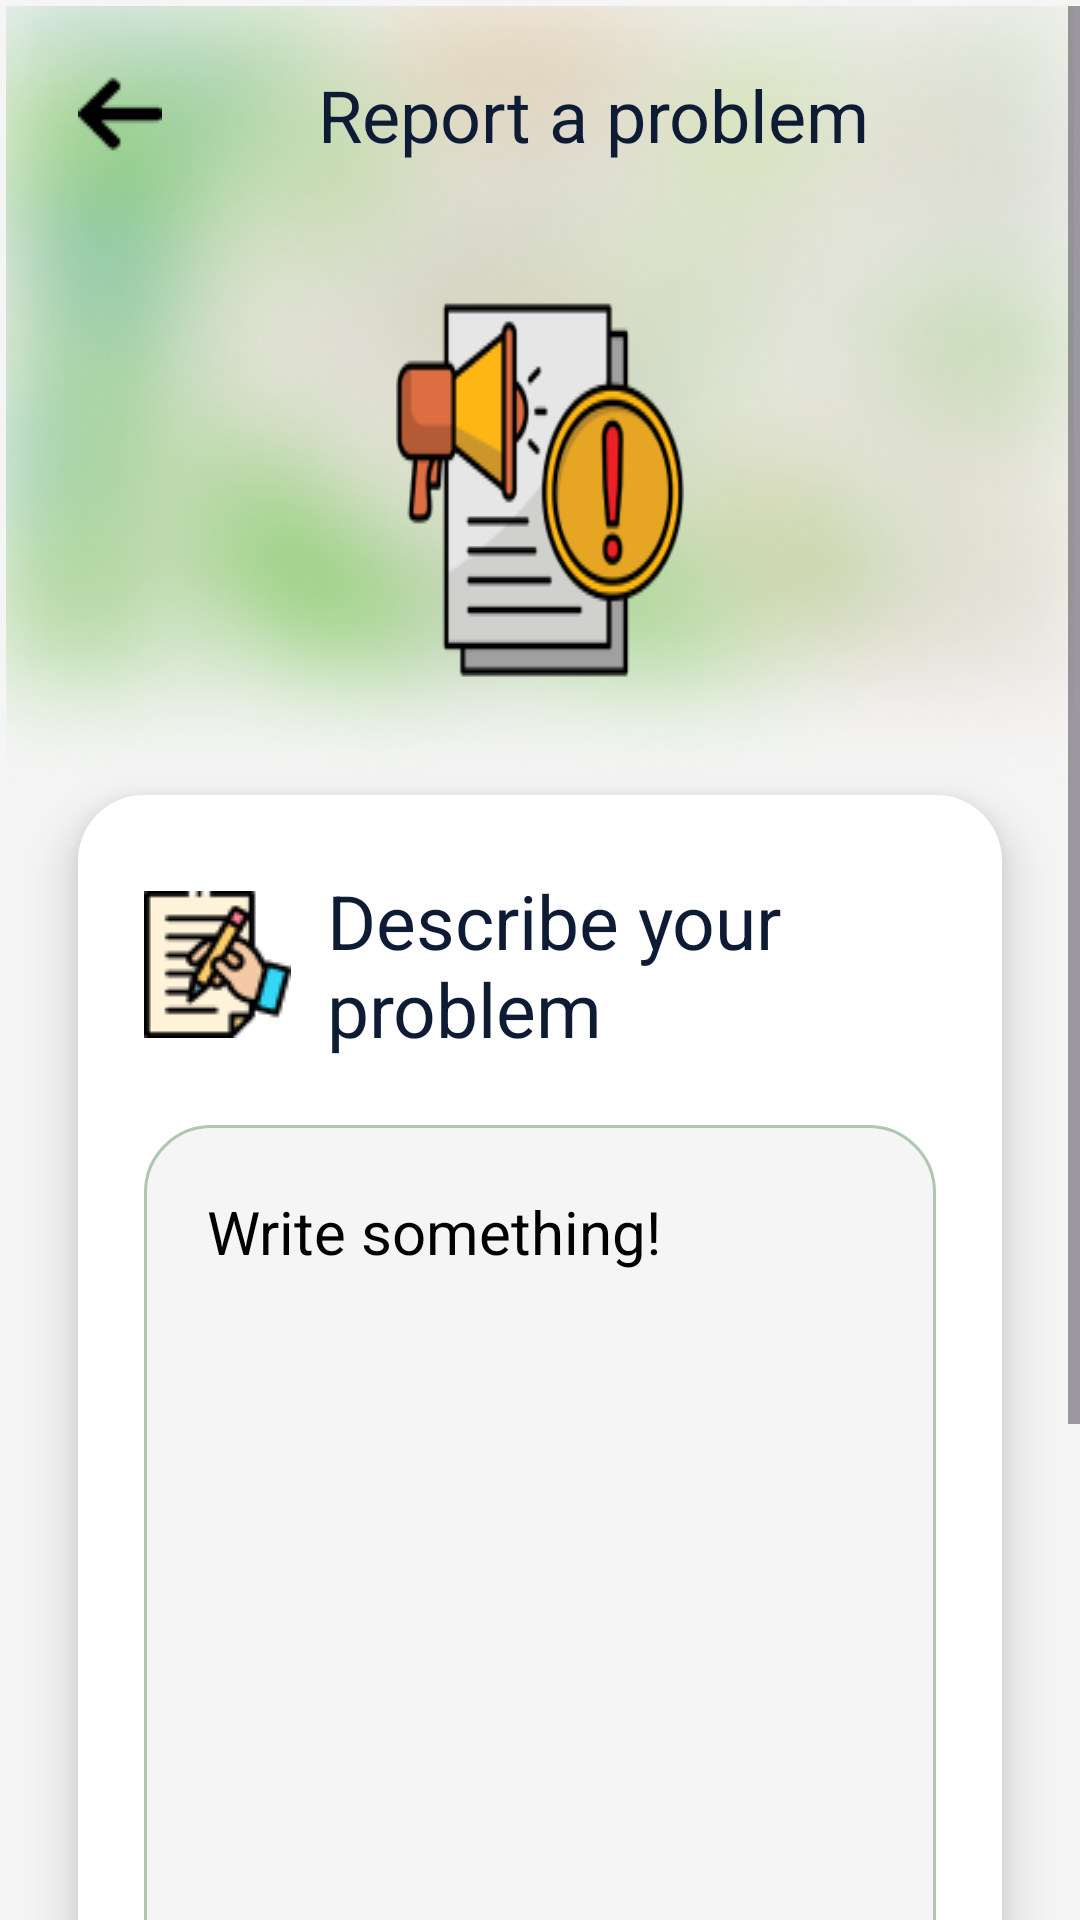

Reconstruct the res/layout file that produces this screen, plus the resources it refers to.
<!-- AndroidManifest.xml: application theme Theme.PotholePatrol -->
<!-- res/layout/activity_report.xml -->
<LinearLayout
    xmlns:android="http://schemas.android.com/apk/res/android"
    xmlns:tools="http://schemas.android.com/tools"
    xmlns:app="http://schemas.android.com/apk/res-auto"
    android:background="#FFFFFF"
    android:orientation="vertical"
    android:layout_width="match_parent"
    android:layout_height="match_parent"
    android:clipToPadding="false"
    android:clipChildren="false">


    <ScrollView
        android:clipToPadding="false"
        android:id="@+id/rqsguqb3u54s"
        android:layout_width="match_parent"
        android:layout_height="0dp"
        android:layout_weight="1"
        android:background="#F5F5F5"
        android:paddingTop="2dp">
        <LinearLayout
            android:layout_width="match_parent"
            android:layout_height="match_parent"
            android:orientation="vertical">
            <RelativeLayout
                android:id="@+id/ref4lwpqm4xc_rl"
                android:layout_width="match_parent"
                android:layout_height="263dp"
                android:layout_marginBottom="0dp"
                android:layout_marginHorizontal="2dp"
                >
                <ImageView
                    android:id="@+id/ref4lwpqm4xc"
                    android:layout_width="match_parent"
                    android:layout_height="263dp"
                    android:src="@drawable/image_4"
                    android:scaleType="fitXY"
                    />
                <LinearLayout
                    android:paddingTop="20dp"
                    android:layout_width="match_parent"
                    android:layout_height="match_parent"
                    android:orientation="vertical">

                    <LinearLayout
                        android:id="@+id/raj3dmq3lzn"
                        android:layout_width="match_parent"
                        android:layout_height="wrap_content"
                        android:gravity="center_vertical"
                        android:layout_marginBottom="35dp"
                        android:layout_marginHorizontal="24dp"
                        android:orientation="horizontal">
                        <ImageView
                            android:id="@+id/rcncpes6r7fi"
                            android:layout_width="28dp"
                            android:layout_height="28dp"
                            android:layout_marginEnd="52dp"
                            android:scaleType="fitXY"
                            android:src="@drawable/right_arrow"
                            />

                        <TextView
                            android:id="@+id/rahafly88p1"
                            android:layout_width="match_parent"
                            android:layout_height="wrap_content"
                            android:layout_weight="1"
                            android:text="Report a problem"
                            android:textColor="#0D1B34"
                            android:textSize="24sp" />
                    </LinearLayout>

                    <ImageView
                        android:id="@+id/rl08sps8zj5"
                        android:layout_width="match_parent"
                        android:layout_height="148dp"
                        android:layout_marginHorizontal="130dp"
                        android:scaleType="fitXY"
                        android:src="@drawable/image_report" />
                </LinearLayout>
            </RelativeLayout>
            <LinearLayout
                android:id="@+id/rtsyf2dslmae"
                android:layout_width="match_parent"
                android:layout_height="wrap_content"
                android:background="@drawable/rectangle_3_shape"
                android:paddingVertical="25dp"
                android:paddingHorizontal="22dp"
                android:layout_marginBottom="30dp"
                android:layout_marginHorizontal="26dp"
                android:elevation="10dp"
                android:orientation="vertical">
                <LinearLayout
                    android:id="@+id/r6f55culg8ff"
                    android:layout_width="match_parent"
                    android:layout_height="wrap_content"
                    android:gravity="center_vertical"
                    android:layout_marginBottom="22dp"
                    android:orientation="horizontal">
                    <ImageView
                        android:id="@+id/rua3qyqox6tr"
                        android:layout_width="49dp"
                        android:layout_height="49dp"
                        android:layout_marginEnd="12dp"
                        android:src="@drawable/image_report1"
                        android:scaleType="fitXY"
                        />
                    <TextView
                        android:id="@+id/rlkwx947yoth"
                        android:textColor="#0D1B34"
                        android:textSize="25sp"
                        android:layout_height="wrap_content"
                        android:layout_width="match_parent"
                        android:layout_weight="1"
                        android:text="Describe your problem"
                        />
                </LinearLayout>
                <LinearLayout
                    android:id="@+id/rgbo9484q4nw"
                    android:layout_width="match_parent"
                    android:layout_height="wrap_content"
                    android:background="@drawable/rectangle_128_shape"
                    android:paddingTop="22dp"
                    android:paddingBottom="313dp"
                    android:paddingHorizontal="21dp"
                    android:orientation="vertical">
                    <TextView
                        android:id="@+id/rl9yc21vu4jr"
                        android:textColor="#000000"
                        android:textSize="20sp"
                        android:layout_height="wrap_content"
                        android:layout_width="wrap_content"
                        android:text="Write something!"
                        />
                </LinearLayout>
            </LinearLayout>
            <Button
                android:id="@+id/roduvdc3iiqe"
                android:layout_width="match_parent"
                android:layout_height="wrap_content"
                android:layout_marginHorizontal="30dp"
                android:backgroundTint="#AFC7B1"
                android:elevation="20dp"
                android:gravity="center_horizontal"
                android:paddingVertical="19dp"
                android:text="Save"
                android:textColor="#FFFFFF"
                android:textSize="25dp"
                app:cornerRadius="15dp"
                />
        </LinearLayout>
    </ScrollView>
</LinearLayout>
<!-- resources referenced by this layout -->
<resources>
  <!-- drawable image_4: png bitmap (drawable, 140075 bytes) -->
  <!-- drawable image_report: png bitmap (drawable, 10649 bytes) -->
  <!-- drawable image_report1: png bitmap (drawable, 2661 bytes) -->
  <!-- drawable rectangle_128_shape (drawable) -->
  <?xml version="1.0" encoding="utf-8"?>
  <shape xmlns:android="http://schemas.android.com/apk/res/android"
  	android:shape="rectangle" >
  	<corners android:radius="22dp" />
  	<stroke android:color="#afc7b1" android:width="1dp" />
  	<solid android:color="@color/_bg__report_a_problem_color" />
  </shape>
  <!-- drawable rectangle_3_shape (drawable) -->
  <?xml version="1.0" encoding="utf-8"?>
  <shape xmlns:android="http://schemas.android.com/apk/res/android"
  	android:shape="rectangle" >
  	<corners android:radius="22dp" />
  	<solid android:color="@color/rectangle_3_color" />
  </shape>
  <!-- drawable right_arrow: png bitmap (drawable, 312 bytes) -->
  <style name="Theme.PotholePatrol" parent="Base.Theme.PotholePatrol" />
  <color name="_bg__report_a_problem_color">#F5F5F5</color>
  <color name="rectangle_3_color">#FFFFFF</color>
  <style name="Base.Theme.PotholePatrol" parent="Theme.Material3.DayNight.NoActionBar">
          
          <item name="android:statusBarColor">@android:color/transparent</item>
          <item name="android:windowTranslucentStatus">false</item>
          <item name="android:windowDrawsSystemBarBackgrounds">true</item>
          <item name="buttonStyle">@style/CustomButtonStyle</item> 
  
          
          <item name="android:windowLightStatusBar">true</item>
  
          
          <item name="android:navigationBarColor">@android:color/white</item>
          <item name="android:windowLightNavigationBar" tools:targetApi="o_mr1">true</item>
          <item name="android:windowTranslucentNavigation">false</item>
      </style>
  <style name="CustomButtonStyle" parent="Widget.MaterialComponents.Button">
          <item name="backgroundTint">@android:color/white</item> 
      </style>
</resources>
